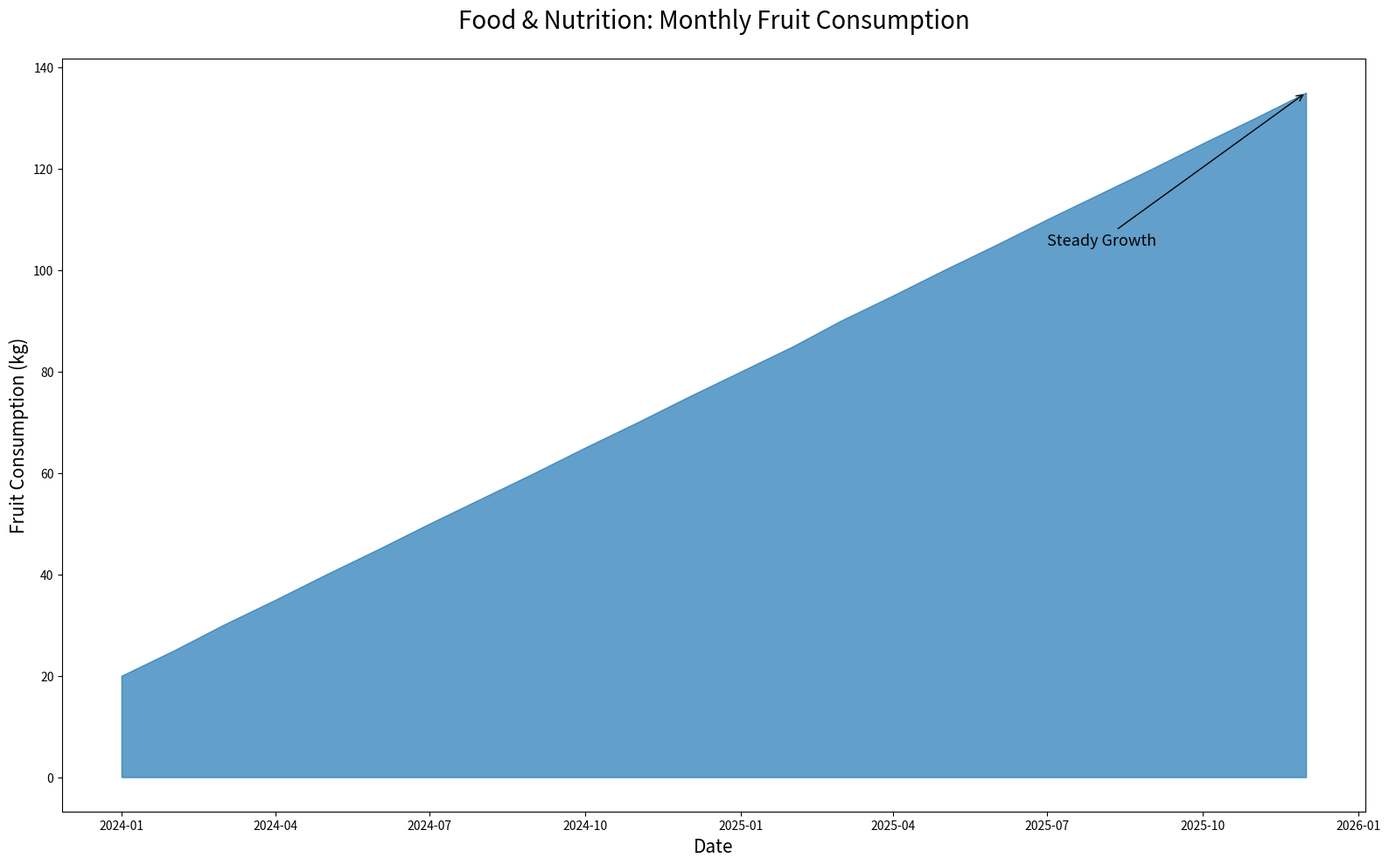

Here is the Python script that generated this plot:

import matplotlib.pyplot as plt
import pandas as pd
import numpy as np

data = {
    'Date': pd.date_range(start='2024-01-01', periods=24, freq='MS'),
    'Value': [20, 25, 30, 35, 40, 45, 50, 55, 60, 65, 70, 75, 80, 85, 90, 95, 100, 105, 110, 115, 120, 125, 130, 135]
}
df = pd.DataFrame(data)

fig, ax = plt.subplots(figsize=(16, 10))
ax.fill_between(df['Date'], df['Value'], color='#1f77b4', alpha=0.7)

ax.set_title('Food & Nutrition: Monthly Fruit Consumption', fontsize=20, pad=25)
ax.set_xlabel('Date', fontsize=15)
ax.set_ylabel('Fruit Consumption (kg)', fontsize=15)
ax.annotate('Steady Growth', xy=(df['Date'].iloc[-1], df['Value'].iloc[-1]), xytext=(df['Date'].iloc[-6], df['Value'].iloc[-1] - 30),
             arrowprops=dict(facecolor='black', arrowstyle='->'),
             fontsize=13)

plt.tight_layout()
plt.show()
